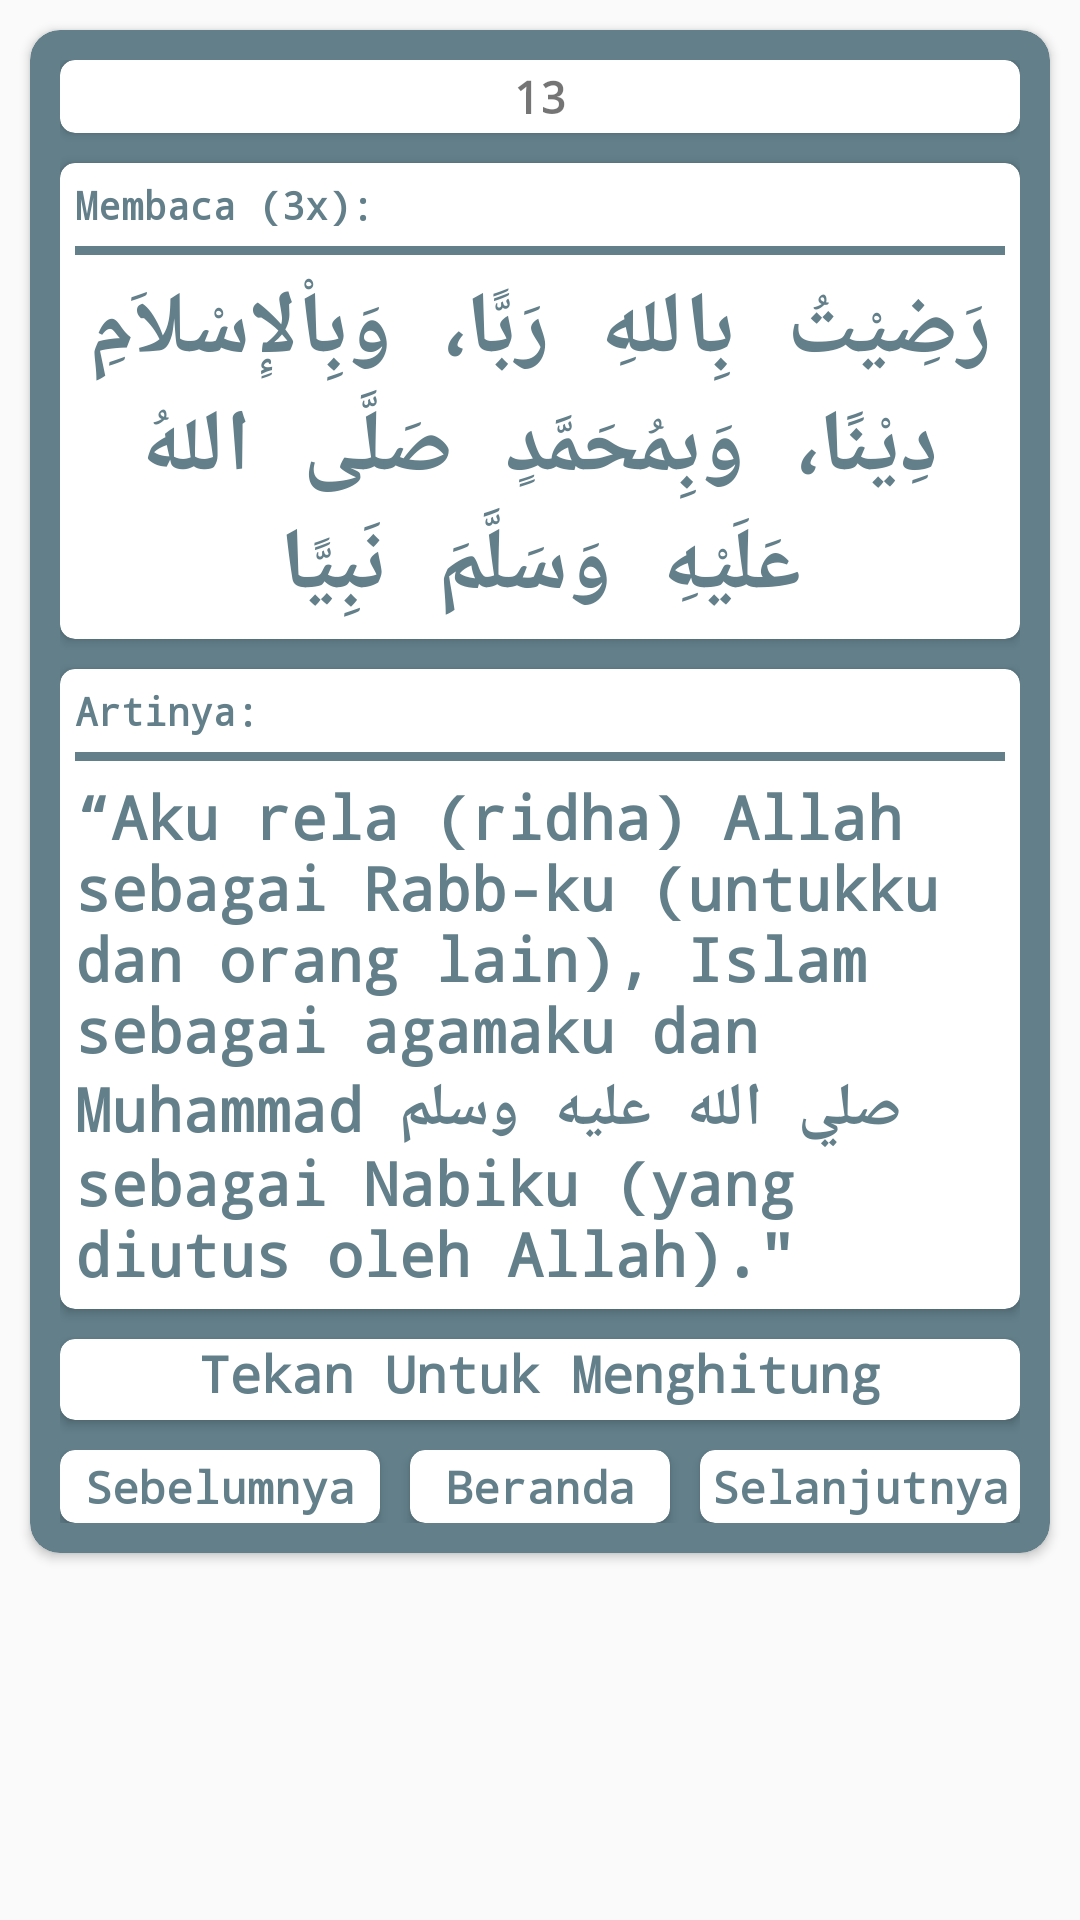

This screen was rendered from an Android layout file. Write that file and the resources it references.
<!-- AndroidManifest.xml: application theme AppTheme -->
<!-- res/layout/activity_pagi13.xml -->
<?xml version="1.0" encoding="utf-8"?>
<ScrollView xmlns:android="http://schemas.android.com/apk/res/android"
    xmlns:app="http://schemas.android.com/apk/res-auto"
    xmlns:tools="http://schemas.android.com/tools"
    android:layout_width="match_parent"
    android:layout_height="match_parent"
    tools:context=".Pagi13Activity">

    <LinearLayout
        android:layout_width="match_parent"
        android:layout_height="wrap_content"
        android:orientation="vertical">

        <android.support.v7.widget.CardView
            android:layout_margin="10dp"
            android:layout_width="match_parent"
            android:layout_height="wrap_content"
            app:cardCornerRadius="10dp"
            android:backgroundTint="#FF627F8A">

            <LinearLayout
                android:gravity="center"
                android:padding="10dp"
                android:layout_width="match_parent"
                android:layout_height="wrap_content"
                android:orientation="vertical">

                <android.support.v7.widget.CardView
                    app:cardCornerRadius="5dp"
                    android:layout_width="match_parent"
                    android:layout_height="wrap_content">

                    <TextView
                        android:layout_margin="2dp"
                        android:layout_width="match_parent"
                        android:layout_height="wrap_content"
                        android:textAlignment="center"
                        android:textStyle="bold"
                        android:fontFamily="monospace"
                        android:textSize="15sp"
                        android:text="13"/>

                </android.support.v7.widget.CardView>

                <android.support.v7.widget.CardView
                    android:layout_marginTop="10dp"
                    android:layout_gravity="center"
                    android:layout_width="match_parent"
                    android:layout_height="match_parent"
                    app:cardCornerRadius="5dp">

                    <LinearLayout
                        android:layout_width="match_parent"
                        android:layout_height="wrap_content"
                        android:orientation="vertical">

                        <TextView
                            android:padding="5dp"
                            android:layout_width="match_parent"
                            android:layout_height="wrap_content"
                            android:text="Membaca (3x):"
                            android:textSize="13sp"
                            android:textStyle="bold"
                            android:fontFamily="monospace"
                            android:textColor="#FF627F8A"/>

                        <View
                            android:layout_marginLeft="5dp"
                            android:layout_marginRight="5dp"
                            android:layout_width="match_parent"
                            android:layout_height="3dp"
                            android:background="#FF627F8A"/>

                        <TextView
                            android:padding="5dp"
                            android:layout_gravity="center"
                            android:layout_width="match_parent"
                            android:layout_height="wrap_content"
                            android:text="@string/pagi13petangarab"
                            android:fontFamily="monospace"
                            android:textStyle="bold"
                            android:textColor="#FF627F8A"
                            android:textSize="29sp"
                            android:textAlignment="center"/>

                    </LinearLayout>

                </android.support.v7.widget.CardView>

                <android.support.v7.widget.CardView
                    android:layout_marginTop="10dp"
                    android:layout_marginBottom="10dp"
                    android:layout_width="match_parent"
                    android:layout_height="match_parent"
                    app:cardCornerRadius="5dp">

                    <LinearLayout
                        android:layout_width="match_parent"
                        android:layout_height="match_parent"
                        android:orientation="vertical">

                        <TextView
                            android:padding="5dp"
                            android:layout_width="match_parent"
                            android:layout_height="wrap_content"
                            android:text="Artinya:"
                            android:textSize="13sp"
                            android:textStyle="bold"
                            android:fontFamily="monospace"
                            android:textColor="#FF627F8A"/>

                        <View
                            android:layout_marginLeft="5dp"
                            android:layout_marginRight="5dp"
                            android:layout_width="match_parent"
                            android:layout_height="3dp"
                            android:background="#FF627F8A"/>

                        <TextView
                            android:padding="5dp"
                            android:layout_width="match_parent"
                            android:layout_height="wrap_content"
                            android:text="@string/pagi13petang"
                            android:textSize="20sp"
                            android:textStyle="bold"
                            android:fontFamily="monospace"
                            android:textColor="#FF627F8A"/>

                    </LinearLayout>

                </android.support.v7.widget.CardView>

                <android.support.v7.widget.CardView
                    android:layout_marginBottom="10dp"
                    android:id="@+id/cvHitungPagi13"
                    app:cardCornerRadius="5dp"
                    android:layout_width="match_parent"
                    android:layout_height="wrap_content">

                    <TextView
                        android:id="@+id/tvHitungPagi13"
                        android:layout_gravity="center"
                        android:layout_width="match_parent"
                        android:layout_height="27dp"
                        android:text="Tekan Untuk Menghitung"
                        android:textAlignment="center"
                        android:textSize="17dp"
                        android:textStyle="bold"
                        android:fontFamily="monospace"
                        android:textColor="#FF627F8A"
                        />

                </android.support.v7.widget.CardView>


                <LinearLayout
                    android:layout_width="match_parent"
                    android:layout_height="wrap_content"
                    android:orientation="horizontal">

                    <android.support.v7.widget.CardView
                        android:onClick="goToPagi12"
                        app:cardCornerRadius="5dp"
                        android:layout_weight="1"
                        android:layout_width="match_parent"
                        android:layout_height="wrap_content">

                        <TextView
                            android:layout_width="match_parent"
                            android:layout_height="wrap_content"
                            android:layout_margin="2dp"
                            android:fontFamily="monospace"
                            android:text="Sebelumnya"
                            android:textAlignment="center"
                            android:textColor="#FF627F8A"
                            android:textSize="15sp"
                            android:textStyle="bold" />

                    </android.support.v7.widget.CardView>

                    <android.support.v7.widget.CardView
                        android:onClick="goToBeranda"
                        app:cardCornerRadius="5dp"
                        android:layout_weight="1"
                        android:layout_marginLeft="10dp"
                        android:layout_marginRight="10dp"
                        android:layout_width="match_parent"
                        android:layout_height="wrap_content">

                        <TextView
                            android:layout_margin="2dp"
                            android:layout_width="match_parent"
                            android:layout_height="wrap_content"
                            android:textAlignment="center"
                            android:textStyle="bold"
                            android:fontFamily="monospace"
                            android:textSize="15sp"
                            android:textColor="#FF627F8A"
                            android:text="Beranda"/>

                    </android.support.v7.widget.CardView>

                    <android.support.v7.widget.CardView
                        android:onClick="goToPagi14"
                        app:cardCornerRadius="5dp"
                        android:layout_weight="1"
                        android:layout_width="match_parent"
                        android:layout_height="wrap_content">

                        <TextView
                            android:layout_margin="2dp"
                            android:layout_width="match_parent"
                            android:layout_height="wrap_content"
                            android:textAlignment="center"
                            android:textStyle="bold"
                            android:fontFamily="monospace"
                            android:textSize="15sp"
                            android:textColor="#FF627F8A"
                            android:text="Selanjutnya"/>

                    </android.support.v7.widget.CardView>

                </LinearLayout>

            </LinearLayout>

        </android.support.v7.widget.CardView>

    </LinearLayout>

</ScrollView>
<!-- resources referenced by this layout -->
<resources>
  <string name="pagi13petang">“Aku rela (ridha) Allah sebagai Rabb-ku (untukku dan orang lain), Islam sebagai agamaku dan Muhammad صلي الله عليه وسلم sebagai Nabiku (yang diutus oleh Allah).\"</string>
  <string name="pagi13petangarab">رَضِيْتُ بِاللهِ رَبًّا، وَبِاْلإِسْلاَمِ دِيْنًا، وَبِمُحَمَّدٍ صَلَّى اللهُ عَلَيْهِ وَسَلَّمَ نَبِيًّا</string>
  <style name="AppTheme" parent="Theme.AppCompat.Light.NoActionBar">
          
          <item name="colorPrimary">@color/colorPrimary</item>
          <item name="colorPrimaryDark">@color/colorPrimaryDark</item>
          <item name="colorAccent">#445b70</item>
      </style>
  <!-- not gathered from this repository: default colours our renderer supplied (Android Studio template values) -->
  <color name="colorPrimary">#FF6200EE</color>
  <color name="colorPrimaryDark">#FF3700B3</color>
</resources>
